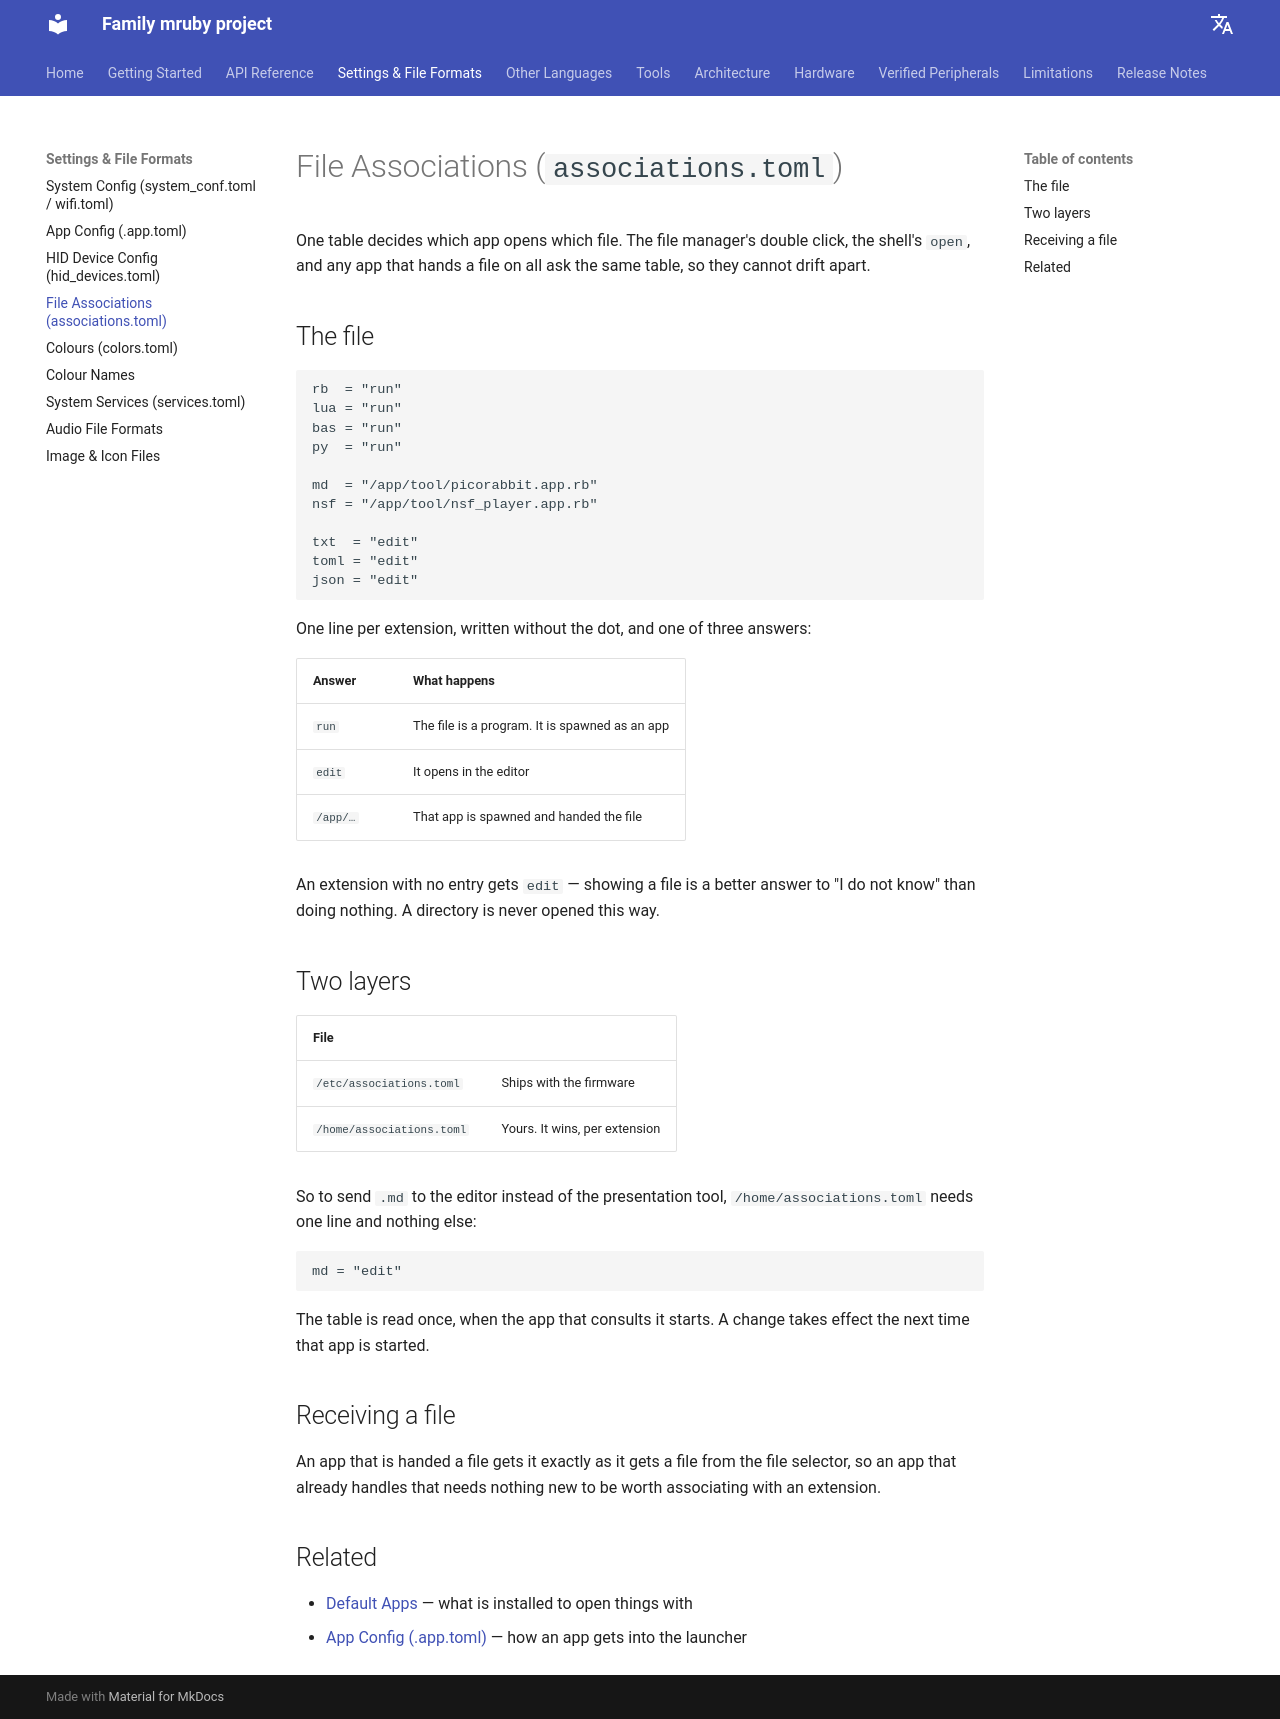

repository: family-mruby/family-mruby.github.io · page: file_formats/associations/index.html · generator: mkdocs

# File Associations (`associations.toml`)

One table decides which app opens which file. The file manager's double click, the shell's
`open`, and any app that hands a file on all ask the same table, so they cannot drift apart.

## The file

```toml
rb  = "run"
lua = "run"
bas = "run"
py  = "run"

md  = "/app/tool/picorabbit.app.rb"
nsf = "/app/tool/nsf_player.app.rb"

txt  = "edit"
toml = "edit"
json = "edit"
```

One line per extension, written without the dot, and one of three answers:

| Answer | What happens |
|---|---|
| `run` | The file is a program. It is spawned as an app |
| `edit` | It opens in the editor |
| `/app/…` | That app is spawned and handed the file |

An extension with no entry gets `edit` — showing a file is a better answer to "I do not
know" than doing nothing. A directory is never opened this way.

## Two layers

| File | |
|---|---|
| `/etc/associations.toml` | Ships with the firmware |
| `/home/associations.toml` | Yours. It wins, per extension |

So to send `.md` to the editor instead of the presentation tool, `/home/associations.toml`
needs one line and nothing else:

```toml
md = "edit"
```

The table is read once, when the app that consults it starts. A change takes effect the
next time that app is started.

## Receiving a file

An app that is handed a file gets it exactly as it gets a file from the file selector, so an
app that already handles that needs nothing new to be worth associating with an extension.

## Related

- [Default Apps](../getting_started/default_apps.md) — what is installed to open things with
- [App Config (.app.toml)](app_toml.md) — how an app gets into the launcher
